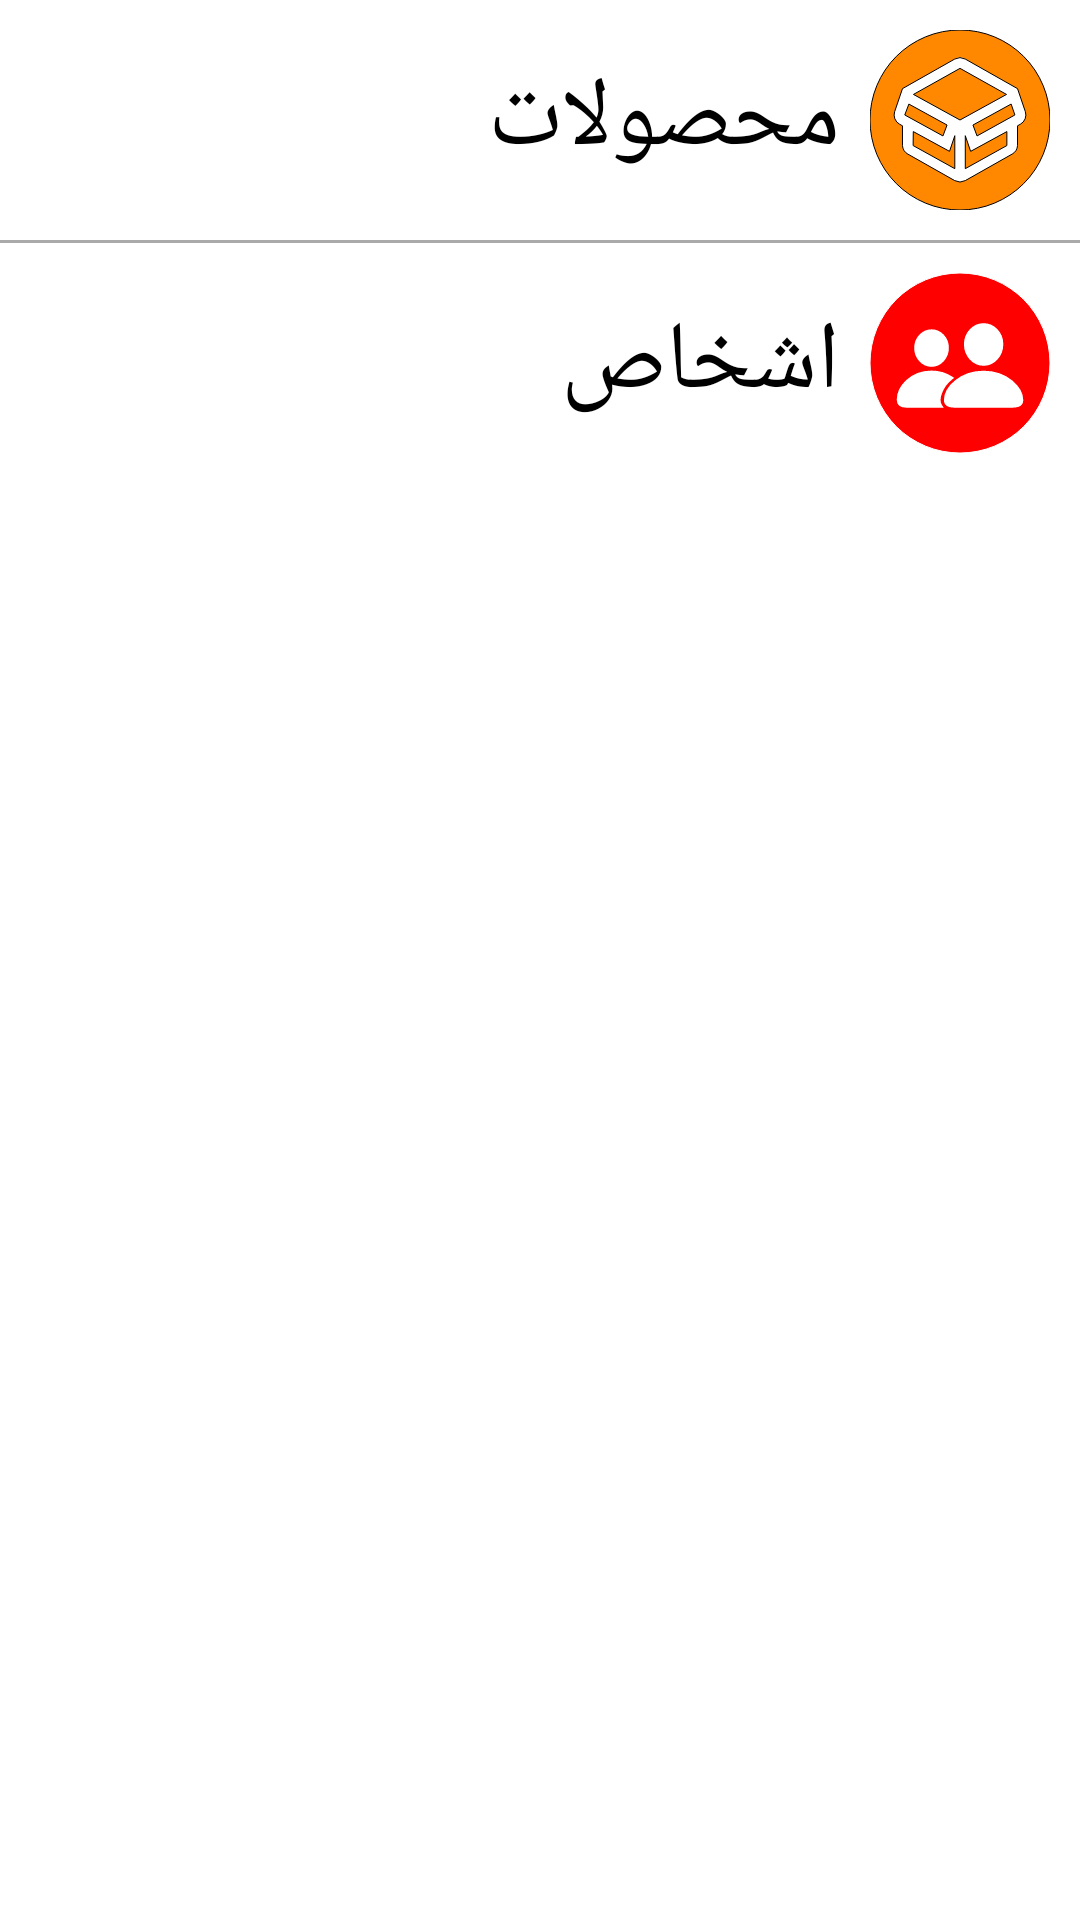

This screen was rendered from an Android layout file. Write that file and the resources it references.
<!-- AndroidManifest.xml: application theme Theme.AlarmAmir -->
<!-- res/layout/entery_data_fragment.xml -->
<?xml version="1.0" encoding="utf-8"?>
<LinearLayout
    xmlns:android="http://schemas.android.com/apk/res/android"
    xmlns:tools="http://schemas.android.com/tools"
    android:id="@+id/parent"
    android:layout_width="match_parent"
    android:layout_height="match_parent"
    android:orientation="vertical"
    xmlns:app="http://schemas.android.com/apk/res-auto">
    <RelativeLayout
        android:id="@+id/btnFac"
        android:layout_width="match_parent"
        android:layout_margin="10dp"
        android:layout_height="wrap_content"
        android:layoutDirection="rtl"
        android:orientation="horizontal">

        <ImageView
            android:id="@+id/prod"
            android:layout_width="60dp"
            android:layout_height="60dp"
            android:contentDescription="@string/kalas"
            android:layout_gravity="center"
            android:layout_centerVertical="true"
            android:src="@drawable/box" />

        <TextView
            android:layout_width="wrap_content"
            android:layout_height="wrap_content"
            android:layout_gravity="center"
            android:layout_centerInParent="true"
            android:layout_toEndOf="@+id/prod"
            android:text="@string/kalas"
            android:textColor="@color/black"
            android:textSize="32sp"
            android:layout_marginStart="10dp"
            tools:ignore="RelativeOverlap" />

        <ImageView
            android:id="@+id/imageView2"
            android:layout_width="60dp"
            android:layout_height="60dp"
            android:contentDescription="@string/add"
            android:layout_alignParentEnd="true"
            android:src="@drawable/ic_baseline_add_24"
            android:tint="@color/gray" />
    </RelativeLayout>
    <View
        android:layout_width="match_parent"
        android:layout_height="1dp"
        android:background="@android:color/darker_gray"/>
    <RelativeLayout
        android:id="@+id/btnPro"
        android:layout_margin="10dp"
        android:layout_width="match_parent"
        android:layout_height="wrap_content"
        android:layoutDirection="rtl"
        >
        <ImageView
            android:id="@+id/person"
            android:layout_width="60dp"
            android:layout_height="60dp"
            android:layout_gravity="center"
            android:layout_centerVertical="true"
            android:contentDescription="@string/persons"
            android:src="@drawable/persons" />
        <TextView
            android:layout_width="wrap_content"
            android:layout_height="wrap_content"
            android:layout_gravity="center"
            android:layout_toEndOf="@id/person"
            android:layout_marginStart="10dp"
            android:layout_centerVertical="true"
            android:text="@string/persons"
            android:textColor="@color/black"
            android:textSize="32sp" />
        <ImageView
            android:id="@+id/imageView3"
            android:layout_width="60dp"
            android:layout_height="60dp"
            android:layout_alignParentEnd="true"
            android:contentDescription="@string/add"
            android:src="@drawable/ic_baseline_add_24"
            android:tint="@color/gray" />
    </RelativeLayout>
</LinearLayout>
<!-- resources referenced by this layout -->
<resources>
  <color name="black">#FF000000</color>
  <color name="gray">#5E5E5E</color>
  <!-- drawable box (drawable) -->
  <vector xmlns:android="http://schemas.android.com/apk/res/android"
      android:width="800dp"
      android:height="800dp"
      android:viewportWidth="21.12"
      android:viewportHeight="21.12">
    <path
        android:pathData="M10.56,0L10.56,0A10.56,10.56 0,0 1,21.12 10.56L21.12,10.56A10.56,10.56 0,0 1,10.56 21.12L10.56,21.12A10.56,10.56 0,0 1,0 10.56L0,10.56A10.56,10.56 0,0 1,10.56 0z"
        android:strokeWidth="0"
        android:fillColor="#ff8800"
        android:strokeColor="#000000"/>
    <path
        android:pathData="m18.22,9.56 l-0.91,-2.68L11.18,3.41a1.28,1.28 0,0 0,-1.24 0L3.81,6.88 2.9,9.56a1.24,1.24 0,0 0,0.58 1.5l0.33,0.18L3.81,13.56a1.25,1.25 0,0 0,0.63 1l5.5,3.11a1.28,1.28 0,0 0,1.24 0l5.5,-3.11a1.25,1.25 0,0 0,0.63 -1L17.31,11.24l0.33,-0.18a1.24,1.24 0,0 0,0.58 -1.5zM12.56,12.43l-0.48,-1.28L16.56,8.69l0.44,1.28zM10.56,4.5 L16.02,7.56 10.56,10.56 5.1,7.56zM4.08,9.97 L4.56,8.69l4.48,2.46L8.56,12.43zM5.08,11.92 L9.33,14.24 9.95,12.4v3.87L5.06,13.56zM16.06,13.56l-4.88,2.71L11.18,12.4l0.63,1.84 4.25,-2.32z"
        android:strokeWidth="0."
        android:fillColor="#FFFF"
        android:strokeColor="#000000"/>
  </vector>
  <!-- drawable persons (drawable) -->
  <vector xmlns:android="http://schemas.android.com/apk/res/android"
      android:width="201dp"
      android:height="201dp"
      android:viewportWidth="81.76"
      android:viewportHeight="81.76">
    <path
        android:pathData="M40.88,0L40.88,0A40.88,40.88 0,0 1,81.76 40.88L81.76,40.88A40.88,40.88 0,0 1,40.88 81.76L40.88,81.76A40.88,40.88 0,0 1,0 40.88L0,40.88A40.88,40.88 0,0 1,40.88 0z"
        android:strokeWidth="0"
        android:fillColor="#FF0000"
        android:strokeColor="#FFFFFF"/>
    <path
        android:pathData="M51.603,41.429C56.02,41.429 59.82,37.485 59.82,32.349C59.82,27.275 55.999,23.516 51.603,23.516C47.207,23.516 43.386,27.357 43.386,32.39C43.386,37.485 47.187,41.429 51.603,41.429ZM27.958,41.902C31.779,41.902 35.107,38.45 35.107,33.993C35.107,29.576 31.759,26.309 27.958,26.309C24.138,26.309 20.769,29.658 20.789,34.034C20.789,38.45 24.117,41.902 27.958,41.902ZM16.496,60.452L32.108,60.452C29.972,57.35 32.581,51.105 36.997,47.695C34.717,46.174 31.779,45.045 27.938,45.045C18.673,45.045 12.88,51.885 12.88,57.576C12.88,59.424 13.907,60.452 16.496,60.452ZM38.682,60.452L64.504,60.452C67.729,60.452 68.88,59.527 68.88,57.72C68.88,52.419 62.244,45.106 51.583,45.106C40.942,45.106 34.306,52.419 34.306,57.72C34.306,59.527 35.457,60.452 38.682,60.452Z"
        android:strokeWidth="1.456"
        android:fillColor="#FFFFFF"
        android:strokeColor="#FFFFFF"/>
  </vector>
  <string name="add">افزودن</string>
  <string name="kalas">محصولات</string>
  <string name="persons">اشخاص</string>
  <style name="Theme.AlarmAmir" parent="Theme.MaterialComponents.Light.NoActionBar">
          
          <item name="colorPrimary">@color/purple_500</item>
          <item name="colorPrimaryVariant">@color/purple_700</item>
          <item name="colorOnPrimary">@color/white</item>
          
          <item name="colorSecondary">@color/purple_500</item>
          <item name="colorSecondaryVariant">@color/teal_700</item>
          <item name="colorOnSecondary">@color/white</item>
          
          <item name="android:statusBarColor">?attr/colorPrimaryVariant</item>
          
          <item name="numberPickerTheme">@style/customNumberPicker</item>
      </style>
  <color name="purple_500">#FF6200EE</color>
  <color name="purple_700">#FF3700B3</color>
  <color name="white">#FFFFFFFF</color>
  <color name="teal_700">#FF018786</color>
  <style name="customNumberPicker">
          
          <item name="android:textColorPrimary">@android:color/black</item>
  
          
          <item name="colorControlNormal">@android:color/holo_green_dark</item>
      </style>
</resources>
